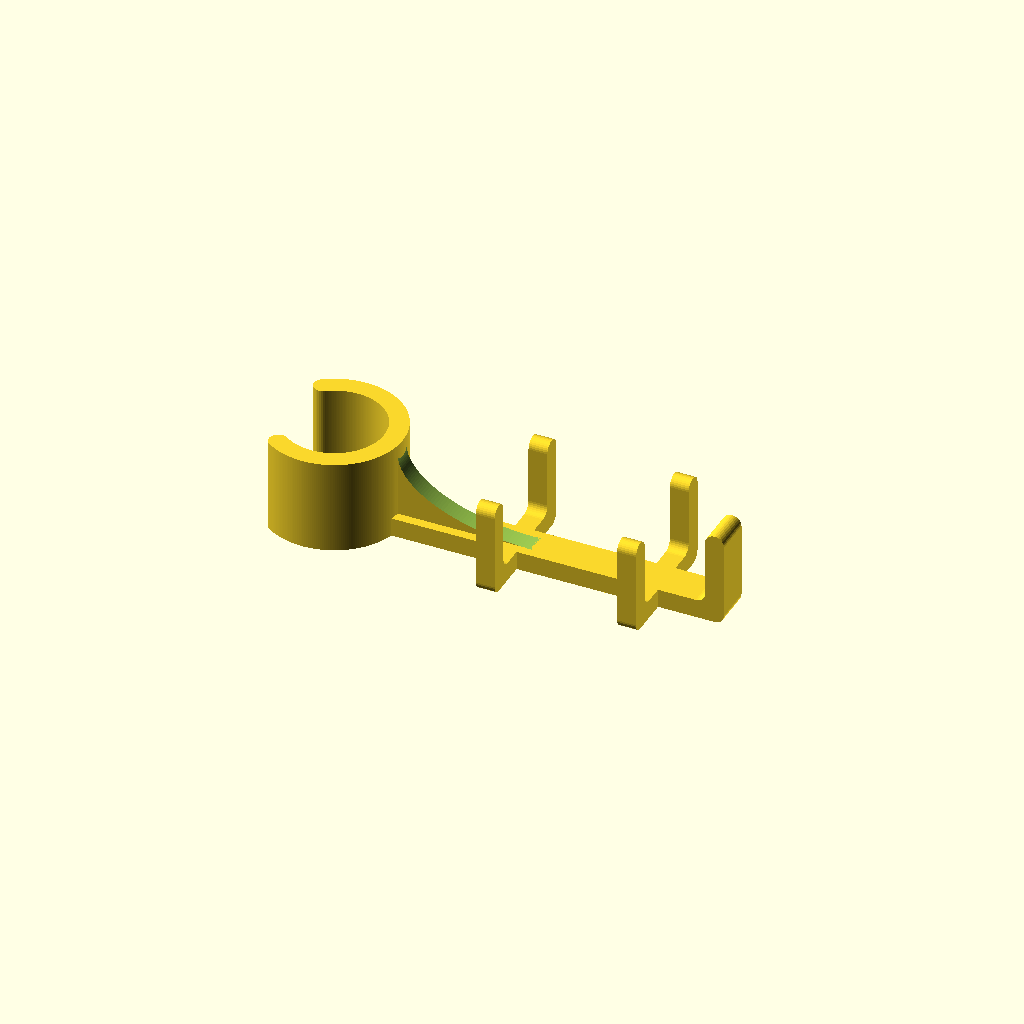
Cell 1: rendered with the file's own defaults.
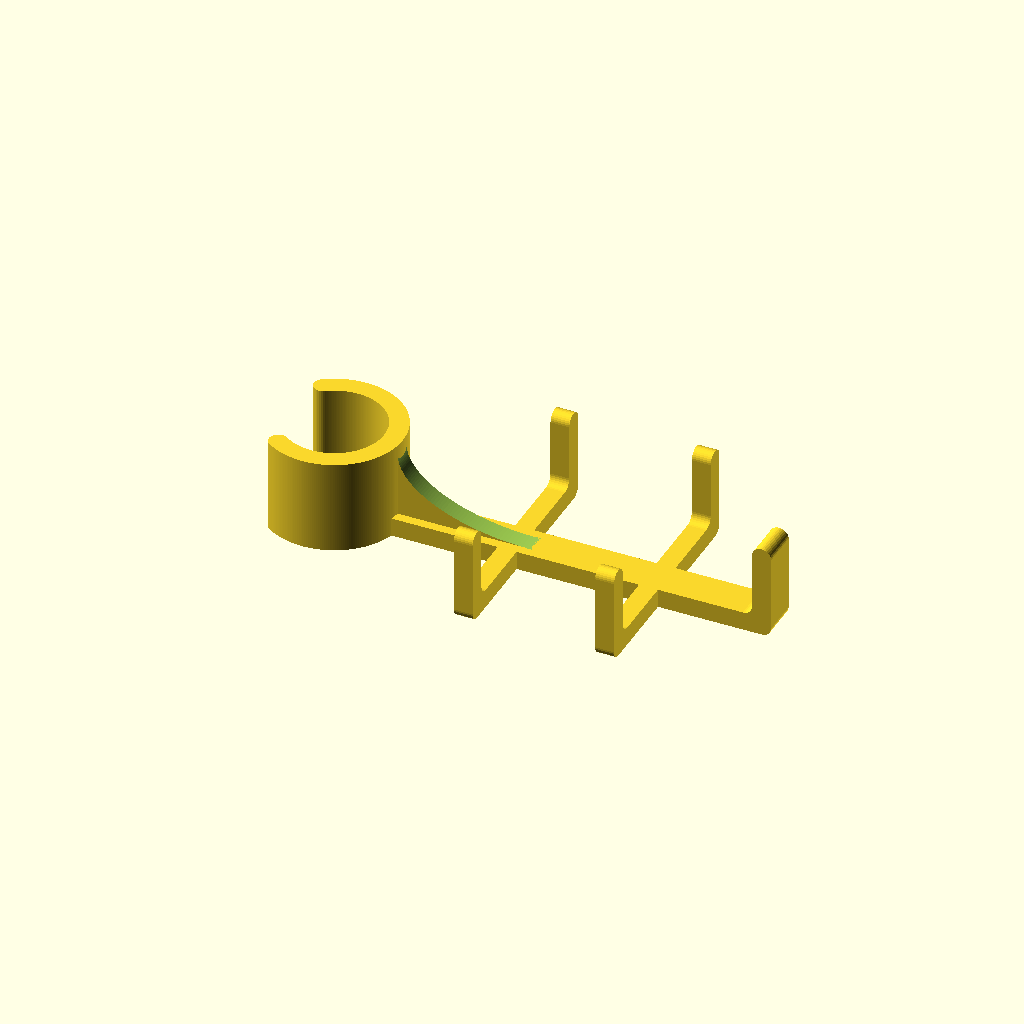
Cell 2 — hook_l set to 20, the other parameters unchanged.
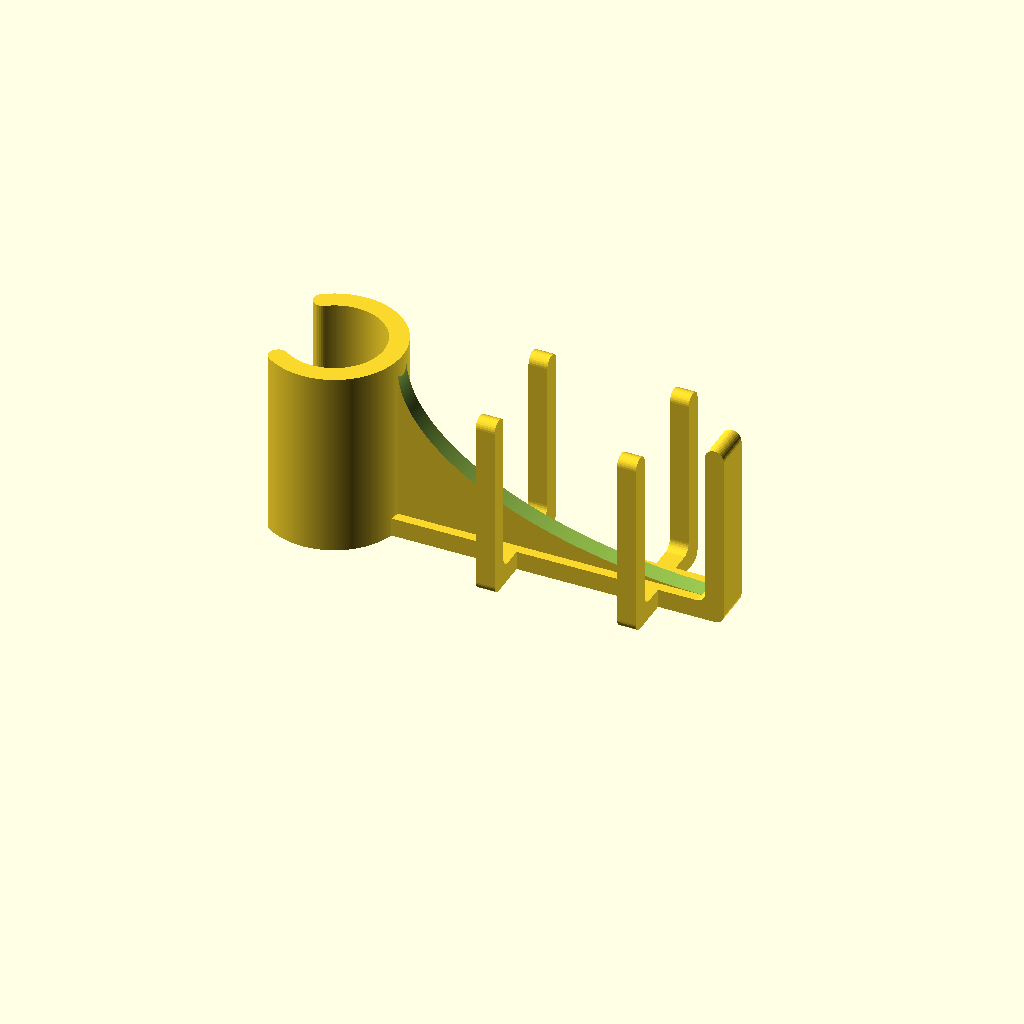
Cell 3: the same model with h = 40.
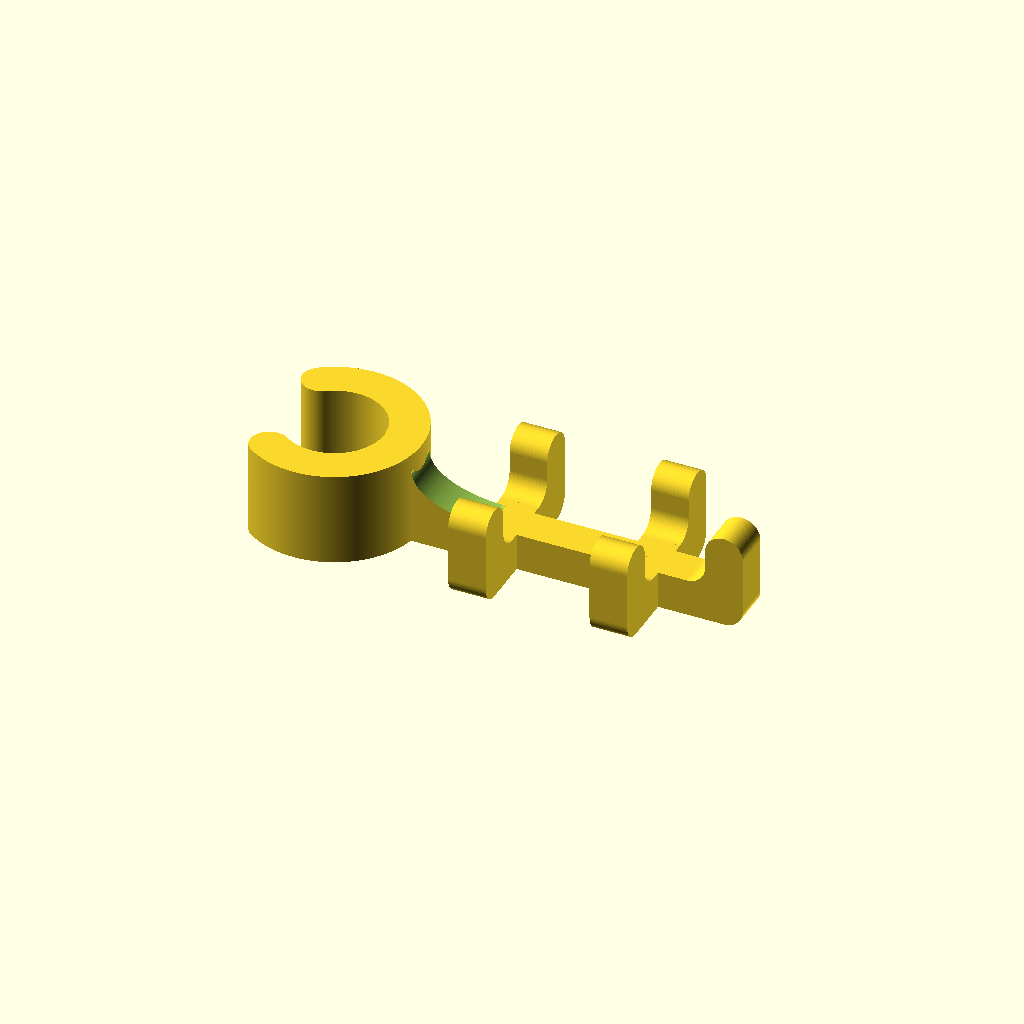
Cell 4: the same model with t = 8.
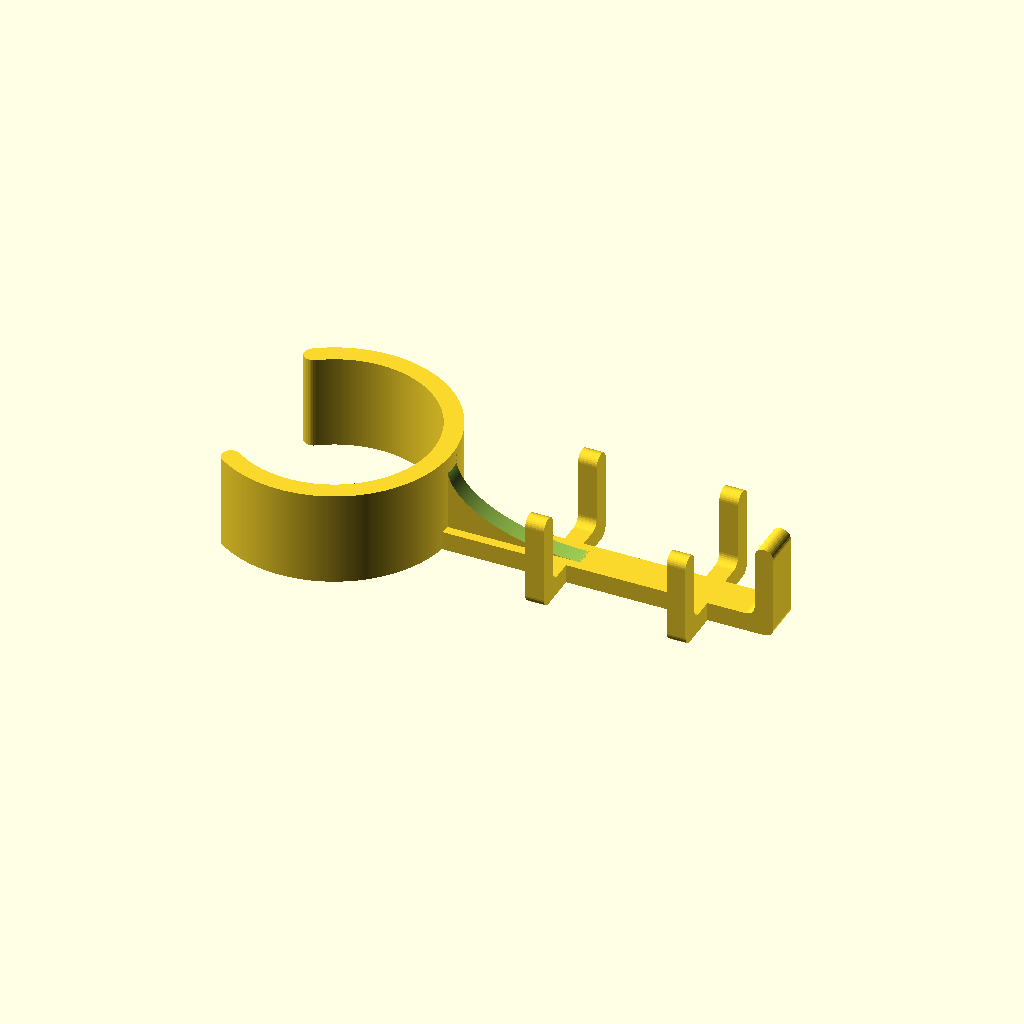
Cell 5: the same model with mount_d = 42.
One fixed orthographic camera (rotation 55°, 0°, 25°; colour scheme Cornfield) for every cell.
OpenSCAD source file bathroom_mount/bathroom_mount.scad:



hook_l = 10;
h = 20;
t = 4;

mount_d = 21;
mount_a = 35;

base_l = 60;
base_w = 8;

$fa = 0.4;
$fs = 0.4;

module hook(k) {

    rotate([90,0,-90])
    linear_extrude(k)
    difference() {
        union() {
            
            square([hook_l+t/2, h - t/2]);
            
            translate([hook_l+t/2,t/2])
            square([t/2, h-t]);
            
            translate([hook_l+t/2,t/2])
            circle(d = t);
            
            translate([hook_l+t/2,h-t/2])
            circle(d = t);
                
        }
        union() {
            translate([-t/2,t])
                square([hook_l, h - t]);
            
            translate([0,t*1.5])
                square([hook_l, h - t]);
            
            translate([hook_l-t/2, t*1.5])
            circle(d = t);
            
        }
    }
}

module base() {

    rotate([0,0,-90-mount_a])
    rotate_extrude(angle = 180 + mount_a*2)
    translate([mount_d/2, 0])
    square([t,h]);
    
    
    rotate([0,0,90-mount_a])
    translate([-mount_d/2-t/2,0,0])
    cylinder(d = t, h = h);
    
    rotate([0,0,-90+mount_a])
    translate([-mount_d/2-t/2,0,0])
    cylinder(d = t, h = h);

    module base_shape() {    
        union() {
            square([t,h-t/2]);
            translate([t/2, h-t/2])
                circle(d = t);
        }
    }
    
    
    translate([mount_d/2,-base_w/2,0])
    cube([base_l, base_w, t]);
    
    
    
    difference() {
    translate([mount_d/2,-t/2,0])
    cube([h*2-t*2, t, h-t/2]);
    
    translate([mount_d/2 + h*2 - t*2-0.2,t/2+0.1,h - t/2])
    scale([2.0,1,1])
    rotate([90,0,0])
    cylinder(r = h-t*1.5, h = t+0.2);
    }
    
}

base();


translate([mount_d/2 + base_l/2,0,0])
hook(t);

translate([mount_d/2 + base_l,0,0])
hook(t);


translate([mount_d/2 + base_l/2 - t,0,0])
rotate([0,0,180])
hook(t);

translate([mount_d/2 + base_l - t,0,0])
rotate([0,0,180])
hook(t);

translate([mount_d/2 + base_l,base_w/2,0])
rotate([0,0,90])
hook(base_w);
Parameter table extracted from the source (name, type, default, range or options):
hook_l: number, default 10
h: number, default 20
t: number, default 4
mount_d: number, default 21
mount_a: number, default 35
base_l: number, default 60
base_w: number, default 8
